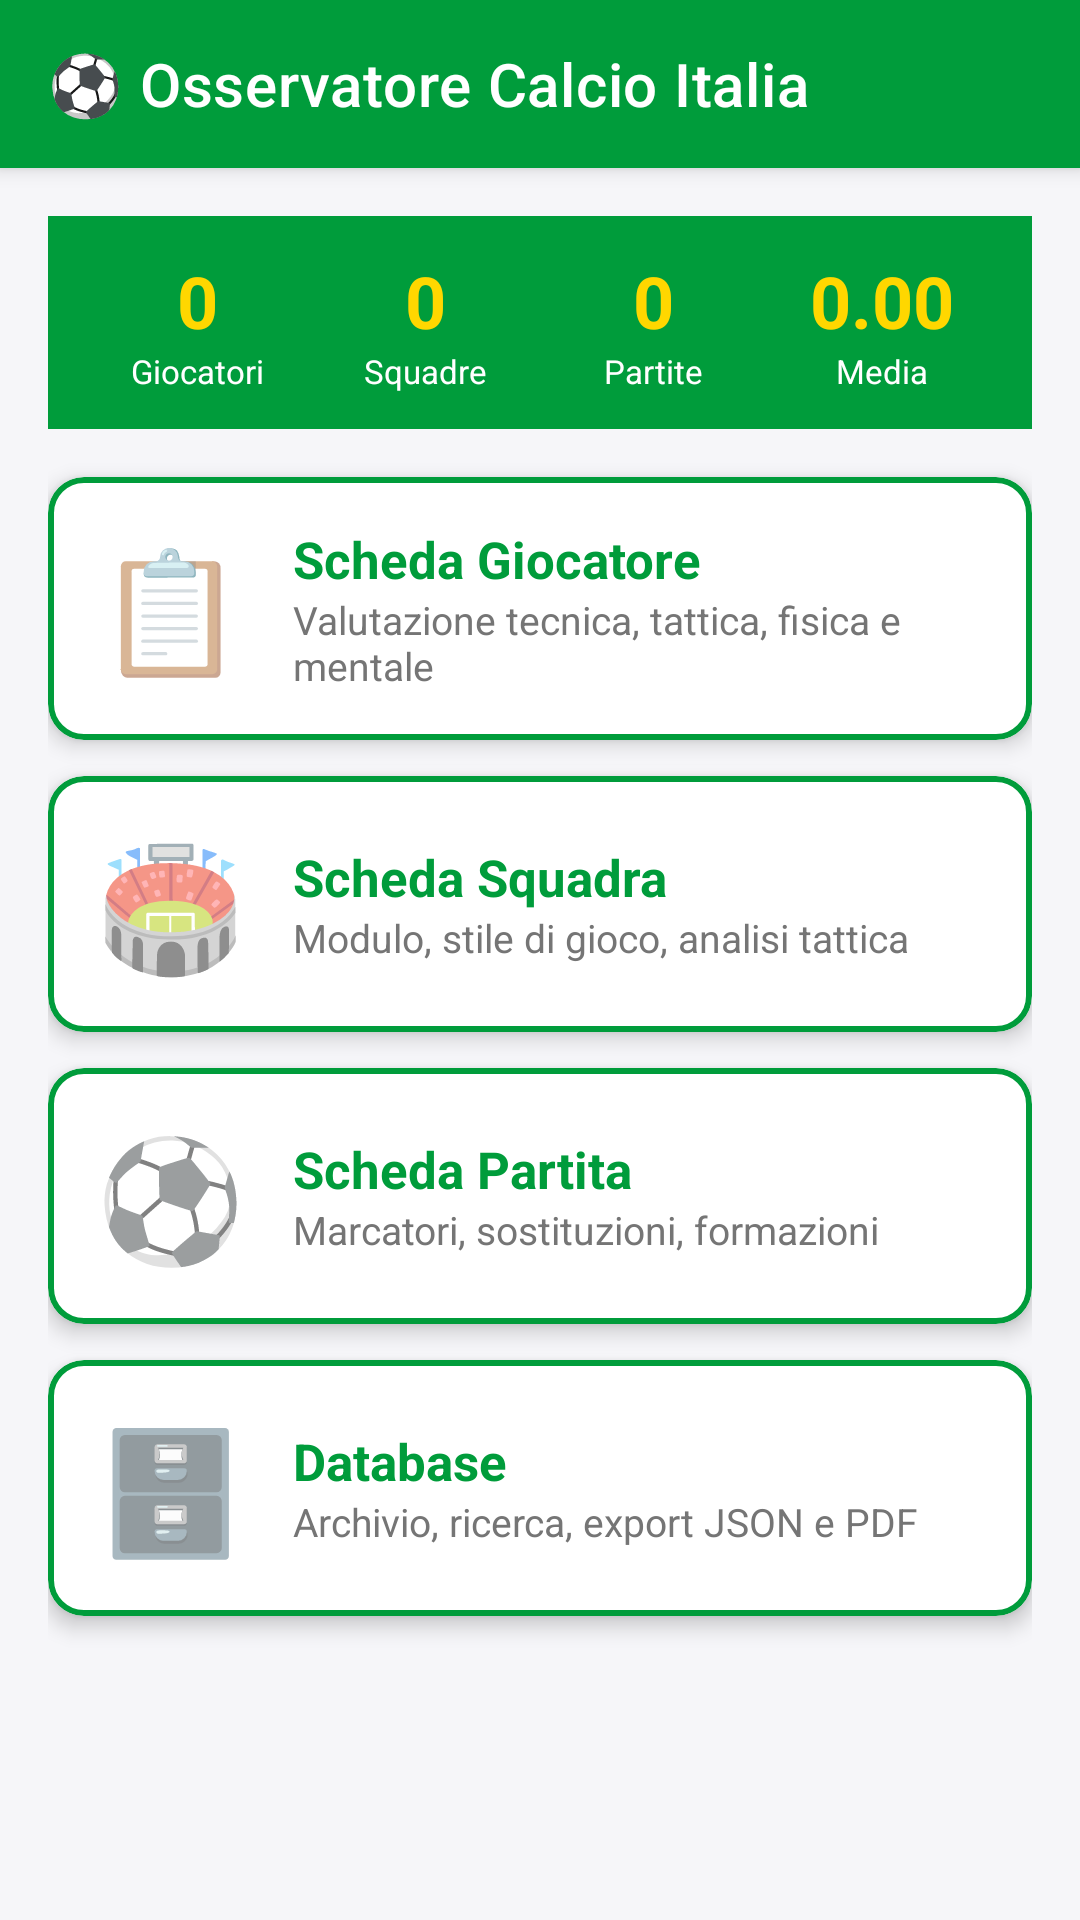

Android layout source for this screen:
<!-- AndroidManifest.xml: application theme Theme.App -->
<!-- res/layout/activity_main.xml -->
<?xml version="1.0" encoding="utf-8"?>
<androidx.coordinatorlayout.widget.CoordinatorLayout
    xmlns:android="http://schemas.android.com/apk/res/android"
    xmlns:app="http://schemas.android.com/apk/res-auto"
    android:layout_width="match_parent"
    android:layout_height="match_parent"
    android:background="@color/background">

    <com.google.android.material.appbar.AppBarLayout
        android:layout_width="match_parent"
        android:layout_height="wrap_content">
        <androidx.appcompat.widget.Toolbar
            android:id="@+id/toolbar"
            android:layout_width="match_parent"
            android:layout_height="?attr/actionBarSize"
            android:background="@color/green_dark"
            app:title="⚽ Osservatore Calcio Italia"
            app:titleTextColor="@android:color/white"/>
    </com.google.android.material.appbar.AppBarLayout>

    <ScrollView
        android:layout_width="match_parent"
        android:layout_height="match_parent"
        app:layout_behavior="@string/appbar_scrolling_view_behavior">

        <LinearLayout
            android:layout_width="match_parent"
            android:layout_height="wrap_content"
            android:orientation="vertical"
            android:padding="16dp">

            
            <LinearLayout
                android:layout_width="match_parent"
                android:layout_height="wrap_content"
                android:orientation="horizontal"
                android:background="@color/green_dark"
                android:padding="12dp"
                android:layout_marginBottom="16dp">

                <LinearLayout android:layout_width="0dp" android:layout_height="wrap_content"
                    android:layout_weight="1" android:orientation="vertical" android:gravity="center">
                    <TextView android:id="@+id/statGiocatori" android:layout_width="wrap_content"
                        android:layout_height="wrap_content" android:text="0"
                        android:textSize="24sp" android:textStyle="bold" android:textColor="@color/yellow"/>
                    <TextView android:layout_width="wrap_content" android:layout_height="wrap_content"
                        android:text="Giocatori" android:textColor="@android:color/white" android:textSize="11sp"/>
                </LinearLayout>

                <LinearLayout android:layout_width="0dp" android:layout_height="wrap_content"
                    android:layout_weight="1" android:orientation="vertical" android:gravity="center">
                    <TextView android:id="@+id/statSquadre" android:layout_width="wrap_content"
                        android:layout_height="wrap_content" android:text="0"
                        android:textSize="24sp" android:textStyle="bold" android:textColor="@color/yellow"/>
                    <TextView android:layout_width="wrap_content" android:layout_height="wrap_content"
                        android:text="Squadre" android:textColor="@android:color/white" android:textSize="11sp"/>
                </LinearLayout>

                <LinearLayout android:layout_width="0dp" android:layout_height="wrap_content"
                    android:layout_weight="1" android:orientation="vertical" android:gravity="center">
                    <TextView android:id="@+id/statPartite" android:layout_width="wrap_content"
                        android:layout_height="wrap_content" android:text="0"
                        android:textSize="24sp" android:textStyle="bold" android:textColor="@color/yellow"/>
                    <TextView android:layout_width="wrap_content" android:layout_height="wrap_content"
                        android:text="Partite" android:textColor="@android:color/white" android:textSize="11sp"/>
                </LinearLayout>

                <LinearLayout android:layout_width="0dp" android:layout_height="wrap_content"
                    android:layout_weight="1" android:orientation="vertical" android:gravity="center">
                    <TextView android:id="@+id/statMedia" android:layout_width="wrap_content"
                        android:layout_height="wrap_content" android:text="0.00"
                        android:textSize="24sp" android:textStyle="bold" android:textColor="@color/yellow"/>
                    <TextView android:layout_width="wrap_content" android:layout_height="wrap_content"
                        android:text="Media" android:textColor="@android:color/white" android:textSize="11sp"/>
                </LinearLayout>
            </LinearLayout>

            
            <com.google.android.material.card.MaterialCardView
                android:id="@+id/cardGiocatore"
                android:layout_width="match_parent"
                android:layout_height="wrap_content"
                android:layout_marginBottom="12dp"
                app:cardCornerRadius="12dp"
                app:cardElevation="4dp"
                app:strokeColor="@color/green_dark"
                app:strokeWidth="2dp">
                <LinearLayout android:layout_width="match_parent" android:layout_height="wrap_content"
                    android:orientation="horizontal" android:padding="16dp" android:gravity="center_vertical">
                    <TextView android:layout_width="wrap_content" android:layout_height="wrap_content"
                        android:text="📋" android:textSize="40sp" android:layout_marginEnd="16dp"/>
                    <LinearLayout android:layout_width="match_parent" android:layout_height="wrap_content"
                        android:orientation="vertical">
                        <TextView android:layout_width="wrap_content" android:layout_height="wrap_content"
                            android:text="Scheda Giocatore" android:textStyle="bold"
                            android:textSize="17sp" android:textColor="@color/green_dark"/>
                        <TextView android:layout_width="wrap_content" android:layout_height="wrap_content"
                            android:text="Valutazione tecnica, tattica, fisica e mentale"
                            android:textColor="@color/gray" android:textSize="13sp"/>
                    </LinearLayout>
                </LinearLayout>
            </com.google.android.material.card.MaterialCardView>

            
            <com.google.android.material.card.MaterialCardView
                android:id="@+id/cardSquadra"
                android:layout_width="match_parent"
                android:layout_height="wrap_content"
                android:layout_marginBottom="12dp"
                app:cardCornerRadius="12dp"
                app:cardElevation="4dp"
                app:strokeColor="@color/green_dark"
                app:strokeWidth="2dp">
                <LinearLayout android:layout_width="match_parent" android:layout_height="wrap_content"
                    android:orientation="horizontal" android:padding="16dp" android:gravity="center_vertical">
                    <TextView android:layout_width="wrap_content" android:layout_height="wrap_content"
                        android:text="🏟️" android:textSize="40sp" android:layout_marginEnd="16dp"/>
                    <LinearLayout android:layout_width="match_parent" android:layout_height="wrap_content"
                        android:orientation="vertical">
                        <TextView android:layout_width="wrap_content" android:layout_height="wrap_content"
                            android:text="Scheda Squadra" android:textStyle="bold"
                            android:textSize="17sp" android:textColor="@color/green_dark"/>
                        <TextView android:layout_width="wrap_content" android:layout_height="wrap_content"
                            android:text="Modulo, stile di gioco, analisi tattica"
                            android:textColor="@color/gray" android:textSize="13sp"/>
                    </LinearLayout>
                </LinearLayout>
            </com.google.android.material.card.MaterialCardView>

            
            <com.google.android.material.card.MaterialCardView
                android:id="@+id/cardPartita"
                android:layout_width="match_parent"
                android:layout_height="wrap_content"
                android:layout_marginBottom="12dp"
                app:cardCornerRadius="12dp"
                app:cardElevation="4dp"
                app:strokeColor="@color/green_dark"
                app:strokeWidth="2dp">
                <LinearLayout android:layout_width="match_parent" android:layout_height="wrap_content"
                    android:orientation="horizontal" android:padding="16dp" android:gravity="center_vertical">
                    <TextView android:layout_width="wrap_content" android:layout_height="wrap_content"
                        android:text="⚽" android:textSize="40sp" android:layout_marginEnd="16dp"/>
                    <LinearLayout android:layout_width="match_parent" android:layout_height="wrap_content"
                        android:orientation="vertical">
                        <TextView android:layout_width="wrap_content" android:layout_height="wrap_content"
                            android:text="Scheda Partita" android:textStyle="bold"
                            android:textSize="17sp" android:textColor="@color/green_dark"/>
                        <TextView android:layout_width="wrap_content" android:layout_height="wrap_content"
                            android:text="Marcatori, sostituzioni, formazioni"
                            android:textColor="@color/gray" android:textSize="13sp"/>
                    </LinearLayout>
                </LinearLayout>
            </com.google.android.material.card.MaterialCardView>

            
            <com.google.android.material.card.MaterialCardView
                android:id="@+id/cardDatabase"
                android:layout_width="match_parent"
                android:layout_height="wrap_content"
                android:layout_marginBottom="12dp"
                app:cardCornerRadius="12dp"
                app:cardElevation="4dp"
                app:strokeColor="@color/green_dark"
                app:strokeWidth="2dp">
                <LinearLayout android:layout_width="match_parent" android:layout_height="wrap_content"
                    android:orientation="horizontal" android:padding="16dp" android:gravity="center_vertical">
                    <TextView android:layout_width="wrap_content" android:layout_height="wrap_content"
                        android:text="🗄️" android:textSize="40sp" android:layout_marginEnd="16dp"/>
                    <LinearLayout android:layout_width="match_parent" android:layout_height="wrap_content"
                        android:orientation="vertical">
                        <TextView android:layout_width="wrap_content" android:layout_height="wrap_content"
                            android:text="Database" android:textStyle="bold"
                            android:textSize="17sp" android:textColor="@color/green_dark"/>
                        <TextView android:layout_width="wrap_content" android:layout_height="wrap_content"
                            android:text="Archivio, ricerca, export JSON e PDF"
                            android:textColor="@color/gray" android:textSize="13sp"/>
                    </LinearLayout>
                </LinearLayout>
            </com.google.android.material.card.MaterialCardView>

        </LinearLayout>
    </ScrollView>
</androidx.coordinatorlayout.widget.CoordinatorLayout>
<!-- resources referenced by this layout -->
<resources>
  <color name="background">#F6F6F9</color>
  <color name="gray">#757575</color>
  <color name="green_dark">#009C3B</color>
  <color name="yellow">#FFD700</color>
  <style name="Theme.App" parent="Theme.MaterialComponents.DayNight.NoActionBar">
          <item name="colorPrimary">@color/green_dark</item>
          <item name="colorPrimaryVariant">#007A2F</item>
          <item name="colorSecondary">@color/yellow</item>
          <item name="android:windowBackground">@color/background</item>
      </style>
</resources>
